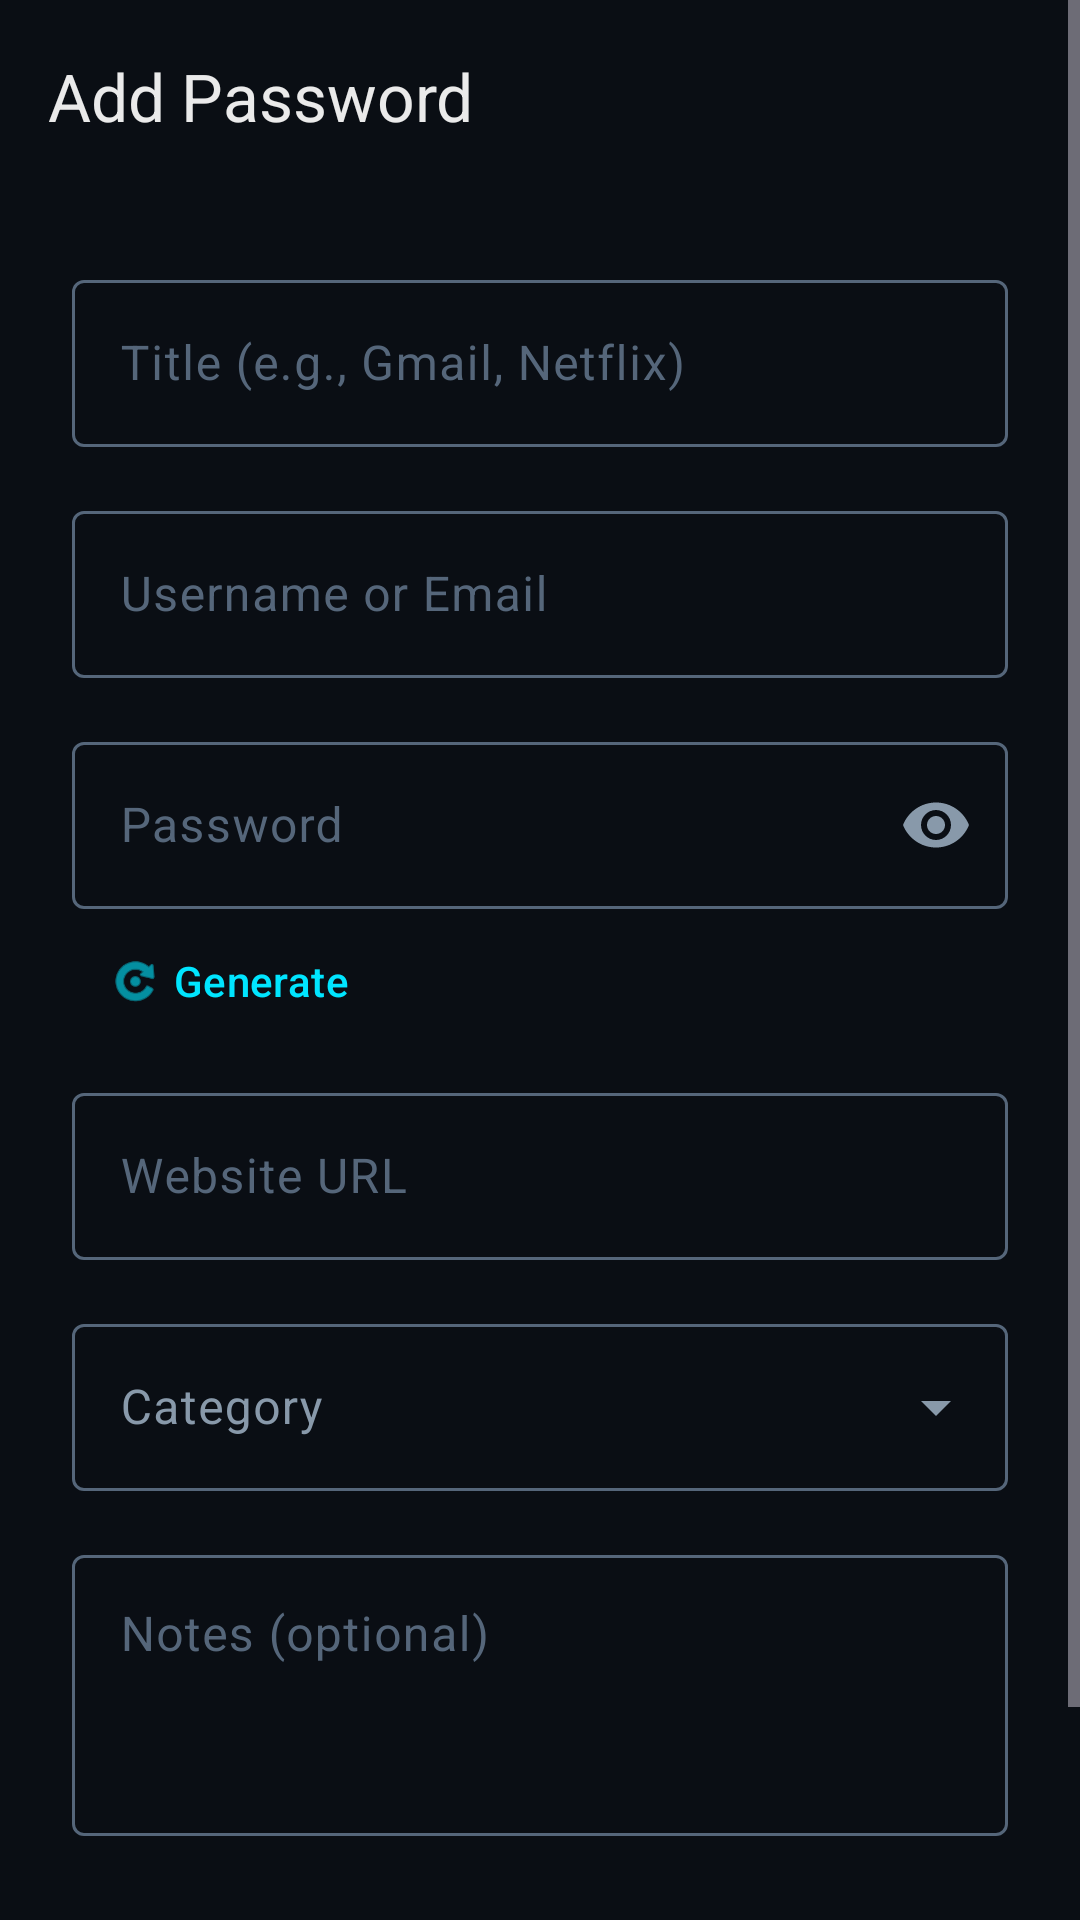

Produce the Android XML layout that renders to this screen, including the resource entries it uses.
<!-- AndroidManifest.xml: application theme Theme.PManager -->
<!-- res/layout/activity_add_edit.xml -->
<?xml version="1.0" encoding="utf-8"?>
<ScrollView xmlns:android="http://schemas.android.com/apk/res/android"
    xmlns:app="http://schemas.android.com/apk/res-auto"
    android:layout_width="match_parent"
    android:layout_height="match_parent"
    android:background="@color/background"
    android:fillViewport="true">

    <LinearLayout
        android:layout_width="match_parent"
        android:layout_height="wrap_content"
        android:orientation="vertical">

        
        <com.google.android.material.appbar.MaterialToolbar
            android:id="@+id/toolbar"
            android:layout_width="match_parent"
            android:layout_height="?attr/actionBarSize"
            android:background="@color/background"
            app:navigationIcon="@drawable/ic_back_arrow"
            app:navigationIconTint="@color/text_primary"
            app:title="@string/add_title"
            app:titleTextColor="@color/text_primary" />

        <LinearLayout
            android:layout_width="match_parent"
            android:layout_height="wrap_content"
            android:orientation="vertical"
            android:padding="@dimen/spacing_lg">

            
            <com.google.android.material.textfield.TextInputLayout
                android:id="@+id/til_title"
                style="@style/Widget.PManager.TextInput"
                android:layout_width="match_parent"
                android:layout_height="wrap_content">

                <com.google.android.material.textfield.TextInputEditText
                    android:id="@+id/et_title"
                    android:layout_width="match_parent"
                    android:layout_height="wrap_content"
                    android:hint="@string/hint_title"
                    android:inputType="text"
                    android:textColor="@color/text_primary" />
            </com.google.android.material.textfield.TextInputLayout>

            
            <com.google.android.material.textfield.TextInputLayout
                android:id="@+id/til_username"
                style="@style/Widget.PManager.TextInput"
                android:layout_width="match_parent"
                android:layout_height="wrap_content"
                android:layout_marginTop="@dimen/spacing_md">

                <com.google.android.material.textfield.TextInputEditText
                    android:id="@+id/et_username"
                    android:layout_width="match_parent"
                    android:layout_height="wrap_content"
                    android:hint="@string/hint_username"
                    android:inputType="textEmailAddress"
                    android:textColor="@color/text_primary" />
            </com.google.android.material.textfield.TextInputLayout>

            
            <com.google.android.material.textfield.TextInputLayout
                android:id="@+id/til_password"
                style="@style/Widget.PManager.TextInput"
                android:layout_width="match_parent"
                android:layout_height="wrap_content"
                android:layout_marginTop="@dimen/spacing_md"
                app:endIconMode="password_toggle"
                app:endIconTint="@color/text_secondary">

                <com.google.android.material.textfield.TextInputEditText
                    android:id="@+id/et_password"
                    android:layout_width="match_parent"
                    android:layout_height="wrap_content"
                    android:hint="@string/hint_password"
                    android:inputType="textPassword"
                    android:textColor="@color/text_primary" />
            </com.google.android.material.textfield.TextInputLayout>

            
            <LinearLayout
                android:id="@+id/strength_container"
                android:layout_width="match_parent"
                android:layout_height="wrap_content"
                android:layout_marginTop="@dimen/spacing_xs"
                android:orientation="horizontal"
                android:visibility="gone">

                <ProgressBar
                    android:id="@+id/strength_bar"
                    style="?android:attr/progressBarStyleHorizontal"
                    android:layout_width="0dp"
                    android:layout_height="4dp"
                    android:layout_weight="1"
                    android:layout_gravity="center_vertical"
                    android:max="100" />

                <TextView
                    android:id="@+id/tv_strength"
                    android:layout_width="wrap_content"
                    android:layout_height="wrap_content"
                    android:layout_marginStart="@dimen/spacing_sm"
                    android:textSize="11sp" />
            </LinearLayout>

            <com.google.android.material.button.MaterialButton
                android:id="@+id/btn_generate"
                style="@style/Widget.PManager.Button.Text"
                android:layout_width="wrap_content"
                android:layout_height="wrap_content"
                android:text="@string/btn_generate"
                app:icon="@android:drawable/ic_menu_rotate"
                app:iconTint="@color/secondary" />

            
            <com.google.android.material.textfield.TextInputLayout
                android:id="@+id/til_website"
                style="@style/Widget.PManager.TextInput"
                android:layout_width="match_parent"
                android:layout_height="wrap_content"
                android:layout_marginTop="@dimen/spacing_sm">

                <com.google.android.material.textfield.TextInputEditText
                    android:id="@+id/et_website"
                    android:layout_width="match_parent"
                    android:layout_height="wrap_content"
                    android:hint="@string/hint_website"
                    android:inputType="textUri"
                    android:textColor="@color/text_primary" />
            </com.google.android.material.textfield.TextInputLayout>

            
            <com.google.android.material.textfield.TextInputLayout
                android:id="@+id/til_category"
                style="@style/Widget.Material3.TextInputLayout.OutlinedBox.ExposedDropdownMenu"
                android:layout_width="match_parent"
                android:layout_height="wrap_content"
                android:layout_marginTop="@dimen/spacing_md"
                android:hint="@string/label_category"
                app:boxStrokeColor="@color/text_input_stroke"
                app:hintTextColor="@color/secondary">

                <AutoCompleteTextView
                    android:id="@+id/dropdown_category"
                    android:layout_width="match_parent"
                    android:layout_height="wrap_content"
                    android:inputType="none"
                    android:textColor="@color/text_primary" />
            </com.google.android.material.textfield.TextInputLayout>

            
            <com.google.android.material.textfield.TextInputLayout
                android:id="@+id/til_notes"
                style="@style/Widget.PManager.TextInput"
                android:layout_width="match_parent"
                android:layout_height="wrap_content"
                android:layout_marginTop="@dimen/spacing_md">

                <com.google.android.material.textfield.TextInputEditText
                    android:id="@+id/et_notes"
                    android:layout_width="match_parent"
                    android:layout_height="wrap_content"
                    android:gravity="top"
                    android:hint="@string/hint_notes"
                    android:inputType="textMultiLine"
                    android:minLines="3"
                    android:textColor="@color/text_primary" />
            </com.google.android.material.textfield.TextInputLayout>

            <com.google.android.material.button.MaterialButton
                android:id="@+id/btn_save"
                style="@style/Widget.PManager.Button.Primary"
                android:layout_width="match_parent"
                android:layout_height="@dimen/button_height"
                android:layout_marginTop="@dimen/spacing_xl"
                android:text="@string/btn_save" />

        </LinearLayout>
    </LinearLayout>
</ScrollView>
<!-- resources referenced by this layout -->
<resources>
  <color name="background">#FF0A0E14</color>
  <color name="secondary">#FF00E5FF</color>
  <color name="text_primary">#FFEAEAEA</color>
  <color name="text_secondary">#FF8899AA</color>
  <dimen name="button_height">52dp</dimen>
  <dimen name="spacing_lg">24dp</dimen>
  <dimen name="spacing_md">16dp</dimen>
  <dimen name="spacing_sm">8dp</dimen>
  <dimen name="spacing_xl">32dp</dimen>
  <dimen name="spacing_xs">4dp</dimen>
  <string name="add_title">Add Password</string>
  <string name="btn_generate">Generate</string>
  <string name="btn_save">Save</string>
  <string name="hint_notes">Notes (optional)</string>
  <string name="hint_password">Password</string>
  <string name="hint_title">Title (e.g., Gmail, Netflix)</string>
  <string name="hint_username">Username or Email</string>
  <string name="hint_website">Website URL</string>
  <string name="label_category">Category</string>
  <style name="Widget.PManager.Button.Primary" parent="Widget.Material3.Button">
          <item name="backgroundTint">@color/secondary</item>
          <item name="android:textColor">@color/on_secondary</item>
          <item name="cornerRadius">12dp</item>
          <item name="android:textAllCaps">false</item>
          <item name="android:textSize">16sp</item>
          <item name="android:fontFamily">sans-serif-medium</item>
      </style>
  <style name="Widget.PManager.Button.Text" parent="Widget.Material3.Button.TextButton">
          <item name="android:textColor">@color/secondary</item>
          <item name="android:textAllCaps">false</item>
      </style>
  <style name="Widget.PManager.TextInput" parent="Widget.Material3.TextInputLayout.OutlinedBox">
          <item name="boxStrokeColor">@color/text_input_stroke</item>
          <item name="hintTextColor">@color/secondary</item>
          <item name="android:textColorHint">@color/text_hint</item>
      </style>
  <style name="Theme.PManager" parent="Theme.Material3.Dark.NoActionBar">
          <item name="colorPrimary">@color/secondary</item>
          <item name="colorOnPrimary">@color/on_secondary</item>
          <item name="colorPrimaryContainer">@color/primary</item>
          <item name="colorOnPrimaryContainer">@color/on_primary</item>
          <item name="colorSecondary">@color/secondary</item>
          <item name="colorOnSecondary">@color/on_secondary</item>
          <item name="colorSecondaryContainer">@color/surface_elevated</item>
          <item name="colorOnSecondaryContainer">@color/on_surface</item>
          <item name="colorSurface">@color/surface</item>
          <item name="colorOnSurface">@color/on_surface</item>
          <item name="colorSurfaceVariant">@color/surface_elevated</item>
          <item name="colorOnSurfaceVariant">@color/text_secondary</item>
          <item name="colorError">@color/error</item>
          <item name="colorOnError">@color/on_error</item>
          <item name="android:colorBackground">@color/background</item>
          <item name="colorOnBackground">@color/on_background</item>
          <item name="android:windowBackground">@color/background</item>
          <item name="android:statusBarColor">@color/background</item>
          <item name="android:navigationBarColor">@color/background</item>
          <item name="android:windowLightStatusBar">false</item>
  
          
          <item name="textInputStyle">@style/Widget.PManager.TextInput</item>
      </style>
  <color name="on_secondary">#FF000000</color>
  <color name="text_hint">#FF55667A</color>
  <color name="primary">#FF0D1B2A</color>
  <color name="on_primary">#FFFFFFFF</color>
  <color name="surface_elevated">#FF1A2332</color>
  <color name="on_surface">#FFEAEAEA</color>
  <color name="surface">#FF131A25</color>
  <color name="error">#FFFF5252</color>
  <color name="on_error">#FFFFFFFF</color>
  <color name="on_background">#FFEAEAEA</color>
</resources>
